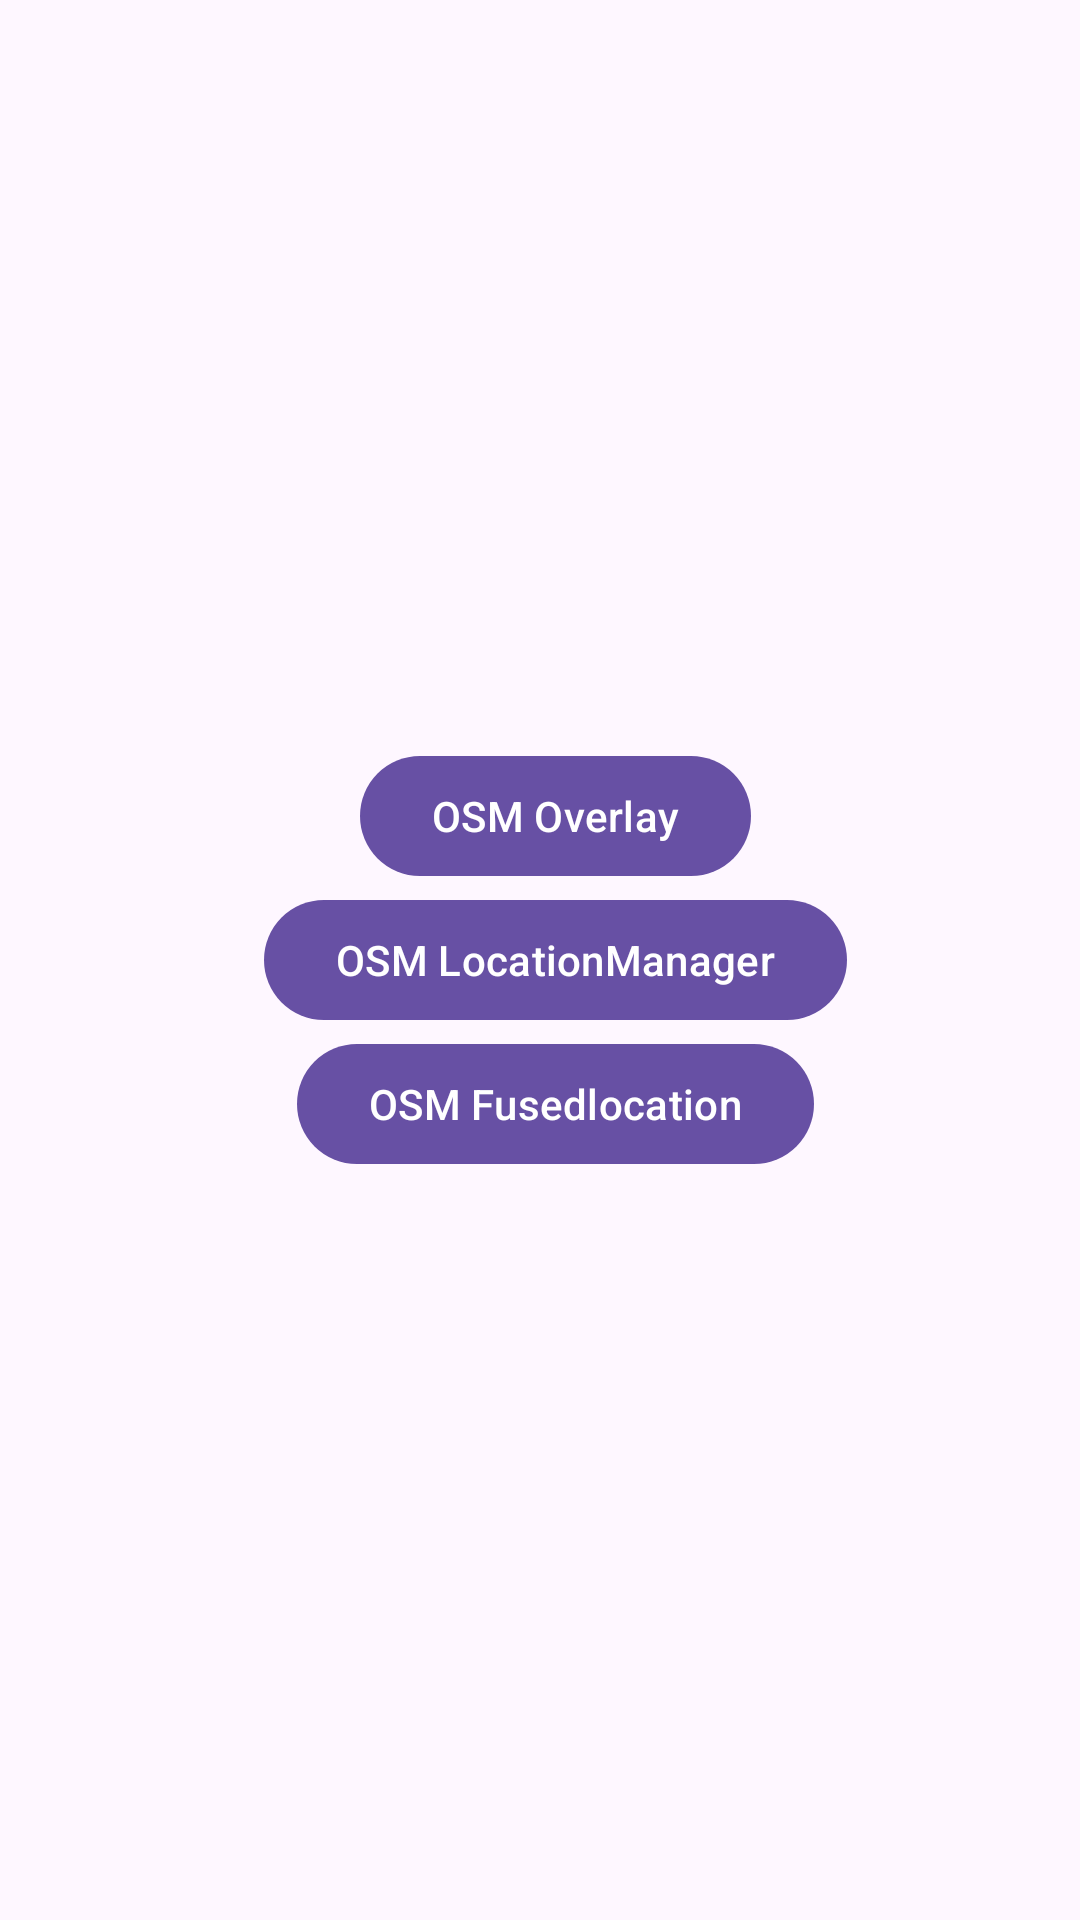

Layout XML and referenced resources for this Android screen:
<!-- AndroidManifest.xml: application theme Theme.StreetPluse -->
<!-- res/layout/activity_base.xml -->
<?xml version="1.0" encoding="utf-8"?>
<androidx.constraintlayout.widget.ConstraintLayout xmlns:android="http://schemas.android.com/apk/res/android"
    xmlns:app="http://schemas.android.com/apk/res-auto"
    xmlns:tools="http://schemas.android.com/tools"
    android:layout_width="match_parent"
    android:layout_height="match_parent"
    tools:context=".BaseActivity">

    <com.google.android.material.button.MaterialButton
        android:id="@+id/btnOverlay"
        android:layout_width="wrap_content"
        android:layout_height="wrap_content"
        android:layout_marginStart="10dp"
        android:text="OSM Overlay"
        app:layout_constraintVertical_chainStyle="packed"
        app:layout_constraintBottom_toTopOf="@+id/btnLocationManager"
        app:layout_constraintEnd_toEndOf="parent"
        app:layout_constraintHorizontal_bias="0.5"
        app:layout_constraintStart_toStartOf="parent"
        app:layout_constraintTop_toTopOf="parent" />

    <com.google.android.material.button.MaterialButton
        android:id="@+id/btnLocationManager"
        android:layout_width="wrap_content"
        android:layout_height="wrap_content"
        android:layout_marginStart="10dp"
        android:text="OSM LocationManager"
        app:layout_constraintBottom_toTopOf="@+id/btnFusedLocation"
        app:layout_constraintEnd_toEndOf="parent"
        app:layout_constraintHorizontal_bias="0.5"
        app:layout_constraintStart_toStartOf="parent"
        app:layout_constraintTop_toBottomOf="@+id/btnOverlay" />

    <com.google.android.material.button.MaterialButton
        android:id="@+id/btnFusedLocation"
        android:layout_width="wrap_content"
        android:layout_height="wrap_content"
        android:layout_marginStart="10dp"
        android:text="OSM Fusedlocation"
        app:layout_constraintBottom_toBottomOf="parent"
        app:layout_constraintEnd_toEndOf="parent"
        app:layout_constraintHorizontal_bias="0.5"
        app:layout_constraintStart_toStartOf="parent"
        app:layout_constraintTop_toBottomOf="@+id/btnLocationManager" />


</androidx.constraintlayout.widget.ConstraintLayout>
<!-- resources referenced by this layout -->
<resources>
  <style name="Theme.StreetPluse" parent="Base.Theme.StreetPluse" />
  <style name="Base.Theme.StreetPluse" parent="Theme.Material3.DayNight.NoActionBar">
          
          
      </style>
</resources>
